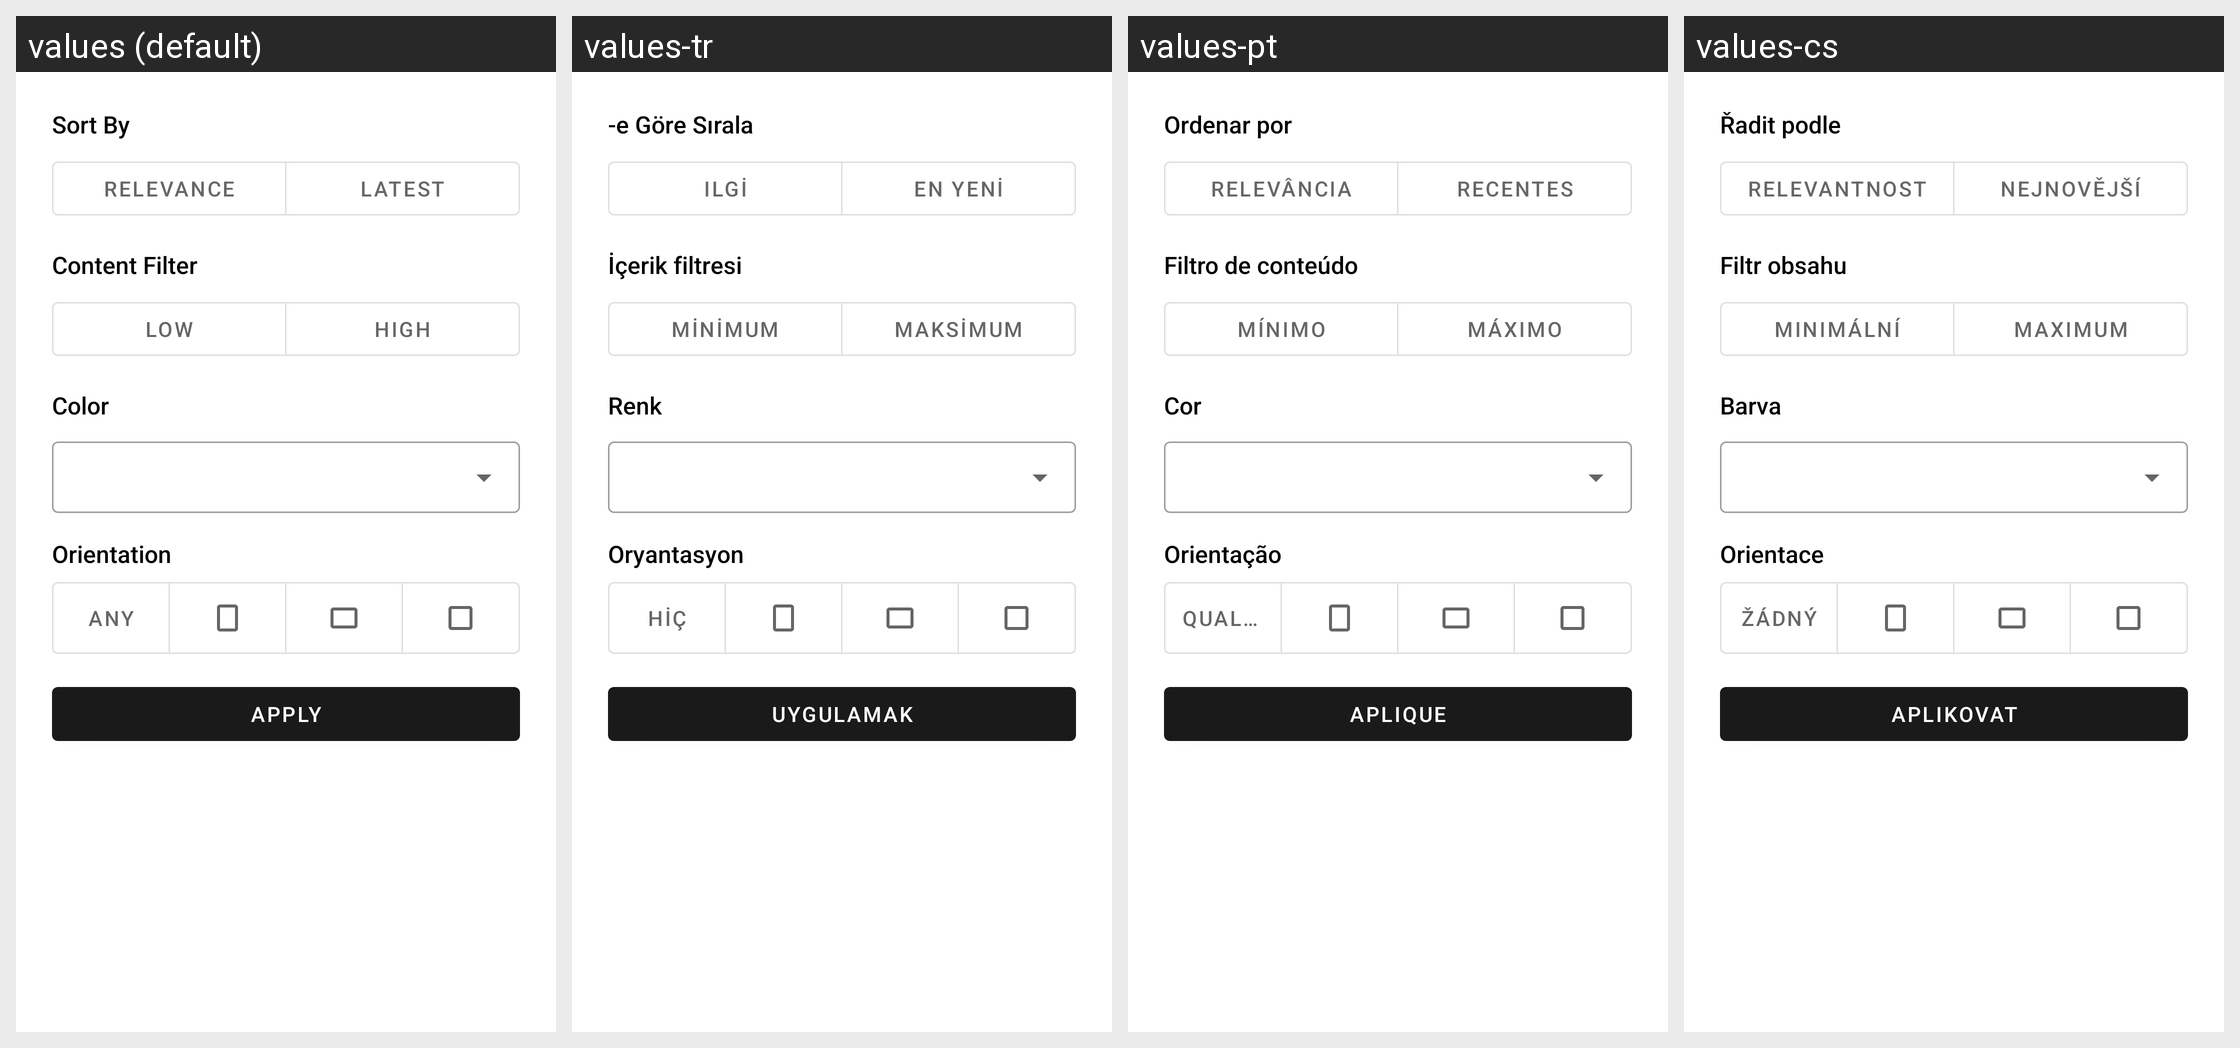

Translations of the strings shown on this Android screen, per locale in the grid:
Android screen res/layout/bottom_sheet_search_photo_filter.xml rendered under 4 locales, left to right: values (default), values-tr, values-pt, values-cs. Device: Nexus 5 (rendered at 1080×1920; each locale shown at half size, 540×960, under a caption strip naming it); theme Resplash.Theme.DayNight.
Other locales in the repository, not shown: values-ar, values-de, values-es, values-hr, values-hu, values-in, values-it, values-ja, values-pt-rBR, values-ru, values-sr, values-th, values-uk, values-zh, values-zh-rTW.
Strings drawn on this screen, with the default value and each locale's value (text and hints the layout hard-codes, and strings that could not be matched under every locale, appear in the picture but are not listed):

sort_by
  values: Sort By
  values-tr: -e Göre Sırala
  values-pt: Ordenar por
  values-cs: Řadit podle

filter_relevance
  values: Relevance
  values-tr: Ilgi
  values-pt: Relevância
  values-cs: Relevantnost

filter_latest
  values: Latest
  values-tr: En Yeni
  values-pt: Recentes
  values-cs: Nejnovější

content_filter
  values: Content Filter
  values-tr: İçerik filtresi
  values-pt: Filtro de conteúdo
  values-cs: Filtr obsahu

filter_low
  values: Low
  values-tr: Minimum
  values-pt: Mínimo
  values-cs: Minimální

filter_high
  values: High
  values-tr: Maksimum
  values-pt: Máximo
  values-cs: Maximum

filter_color
  values: Color
  values-tr: Renk
  values-pt: Cor
  values-cs: Barva

orientation
  values: Orientation
  values-tr: Oryantasyon
  values-pt: Orientação
  values-cs: Orientace

filter_any
  values: Any
  values-tr: Hiç
  values-pt: Qualquer
  values-cs: Žádný

apply
  values: Apply
  values-tr: Uygulamak
  values-pt: Aplique
  values-cs: Aplikovat
